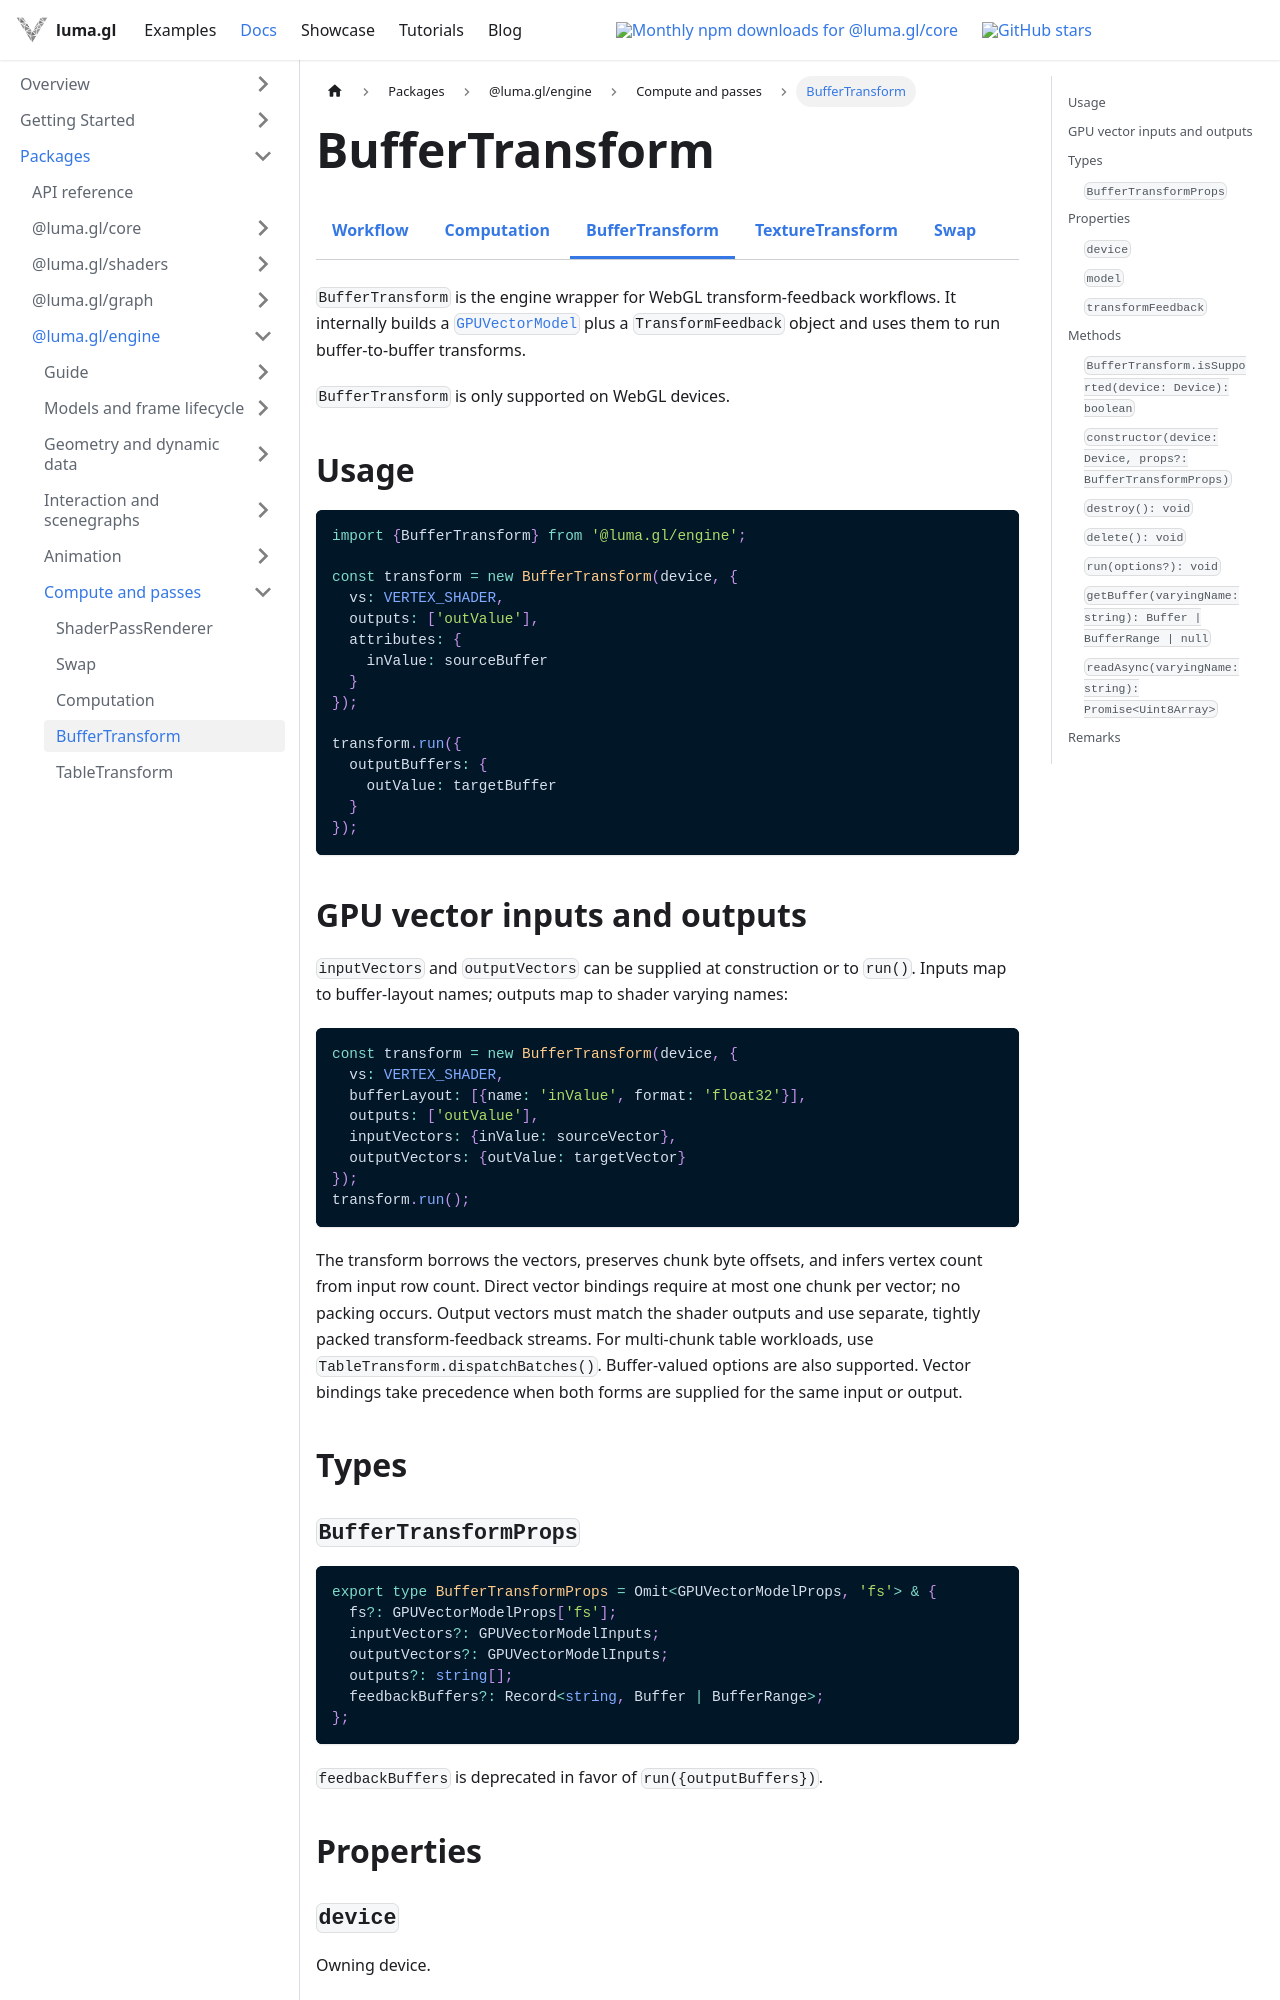

repository: visgl/luma.gl · page: next/docs/api-reference/engine/compute/buffer-transform.html · generator: docusaurus

import {EngineDocsTabs} from '@site/src/components/docs/engine-docs-tabs';

# BufferTransform

<EngineDocsTabs group="compute" active="buffer-transform" />

`BufferTransform` is the engine wrapper for WebGL transform-feedback workflows.
It internally builds a [`GPUVectorModel`](/docs/api-reference/engine/model) plus a `TransformFeedback` object and uses them to run buffer-to-buffer transforms.

`BufferTransform` is only supported on WebGL devices.

## Usage

```typescript
import {BufferTransform} from '@luma.gl/engine';

const transform = new BufferTransform(device, {
  vs: VERTEX_SHADER,
  outputs: ['outValue'],
  attributes: {
    inValue: sourceBuffer
  }
});

transform.run({
  outputBuffers: {
    outValue: targetBuffer
  }
});
```

## GPU vector inputs and outputs

`inputVectors` and `outputVectors` can be supplied at construction or to `run()`.
Inputs map to buffer-layout names; outputs map to shader varying names:

```typescript
const transform = new BufferTransform(device, {
  vs: VERTEX_SHADER,
  bufferLayout: [{name: 'inValue', format: 'float32'}],
  outputs: ['outValue'],
  inputVectors: {inValue: sourceVector},
  outputVectors: {outValue: targetVector}
});
transform.run();
```

The transform borrows the vectors, preserves chunk byte offsets, and infers vertex count
from input row count. Direct vector bindings require at most one chunk per vector; no
packing occurs. Output vectors must match the shader outputs and use separate, tightly
packed transform-feedback streams. For multi-chunk table workloads, use
`TableTransform.dispatchBatches()`. Buffer-valued options are also supported. Vector
bindings take precedence when both forms are supplied for the same input or output.

## Types
